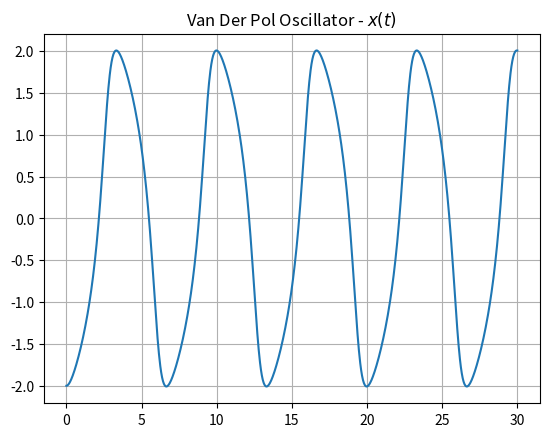
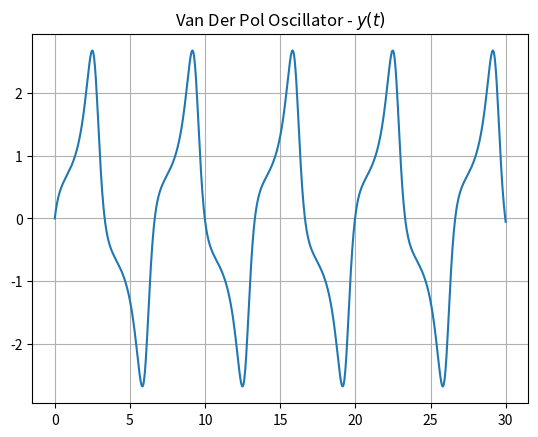

Write the Python code that produced these figures, in order.
# -*- coding: utf-8 -*-
"""
Created on Thu Nov 30 14:06:50 2023

https://en.wikipedia.org/wiki/Van_der_Pol_oscillator

@author: hoshantm
"""
from scipy.integrate import solve_ivp
import numpy as np
import matplotlib.pyplot as plt

def dydt(t, x, mu):
    x, y = x[0], x[1]
    dxdt = y
    dydt = mu * (1 - x**2) * y - x
    return dxdt, dydt

t0 = 0.0 
tf = 30.0
x0 = -2
y0 = 0
mu = 1
t_eval = np.linspace(t0, tf, 1000)

result = solve_ivp(dydt, (t0, tf), [x0, y0], t_eval=t_eval, args=(mu,), method='Radau')

plt.figure()
plt.plot(result.t, result.y[0])
plt.title('Van Der Pol Oscillator - $x(t)$')
plt.grid()
plt.figure()
plt.plot(result.t, result.y[1])
plt.title('Van Der Pol Oscillator - $y(t)$')
plt.grid()
